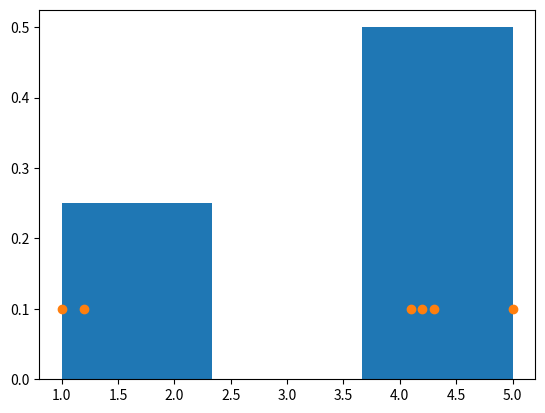

Generate this figure with matplotlib: (Note: this script raises an exception after producing the figure.)
from numpy.random import uniform

# x \in [-2, 2]
uniform(low=-2, high=2, size=10)

import matplotlib.pyplot as plt
%matplotlib inline

data = [1,1.2,4.1,4.2,4.3,5]

# y is values in this range
# but if density=True, the sum of area of the histagram will be 1
plt.hist(data,bins=3, density=True)

plt.plot(data, [0.1] * len(data), 'o')

sample = uniform(low=-2, height = 2, size=10000)
plt.hist(sample, density=True)

import scipy.stats

# -2 is lower bound, 4 is the length
X = scipy.stats.uniform(-2, 4)

X.pdf(1,2)
# 0.25

import numpy as np

# 100 value from -3 to 3 
x = np.linspace(-3, 3, 100)

plt.plot(x, X.pdf(x))
sample = uniform(low=-2, high=2, size=100000)
plt.hist(sample, density=True)
# these two should coincide

# generate correlated random variables
from numpy.random import multivariate_normal

import matplotlib.pyplot as plt
%matplotlib inline
import numpy as np

var1 = 1
var2 = 1
# cov=0.5
# cov=-0.5
# cov=-0.9
# cov=-1
cov=0.9

# var2 = 4
# cov=2

# the larger the absolute value of cov, the more clear of the correlation, more clear linear relationship
cov_matrix=[[var1, cov],
            [cov, var2]]

# [0,0] is the expected values of the two variables
data = multivariate_normal([0,0], cov_matrix, size=1000)
# it is basically a table, 
# and the first column of this table is the value of first random variable, 
# and the second column is the second random variable. 

# get 0 column, and 1 column
plt.scatter(data[:, 0], data[:, 1])

N = 1000
x = np.random.normal(size=N)
eps = np.random.normal(size=N)
# y = x + eps
y = x + 0.1 * eps
# put a small number here, 
# the relation between y and x would become stronger because these random shifts will be of less magnitude

y = x + 10 * eps
# the correlation is very small

plt.scatter(x,y)
# x and y are correlated